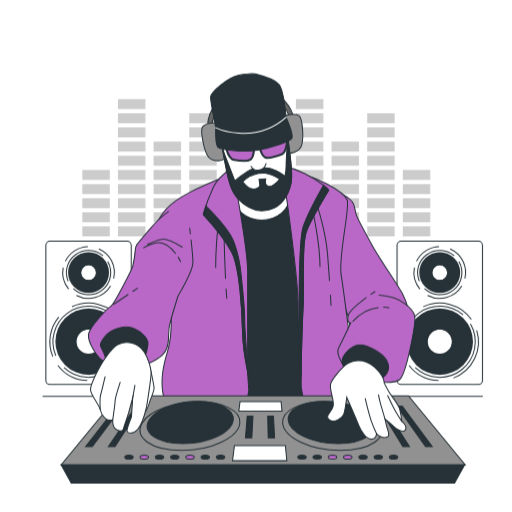
t = 0.00 s
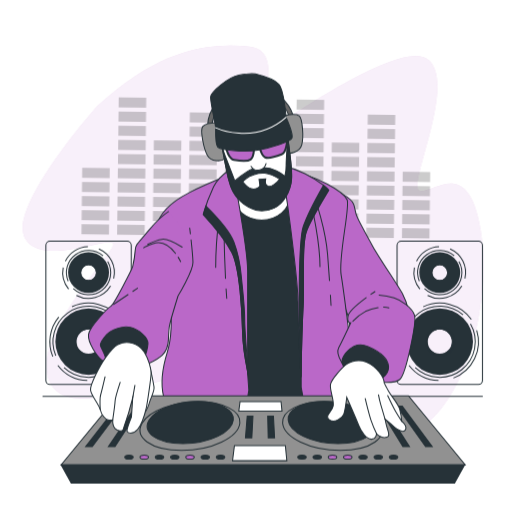
t = 0.53 s
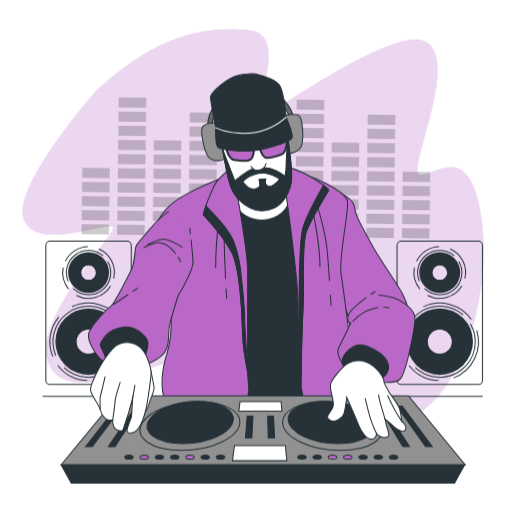
t = 0.98 s
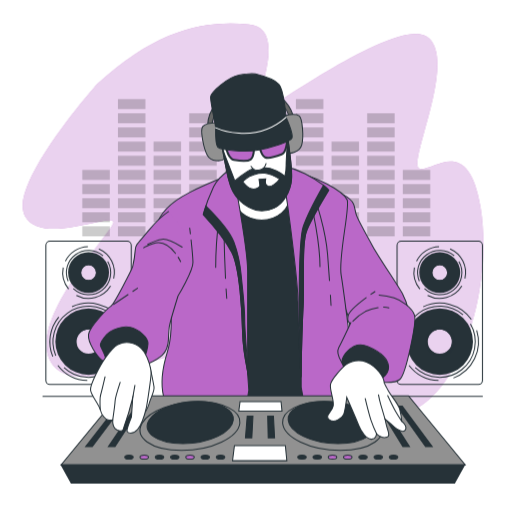
t = 1.50 s
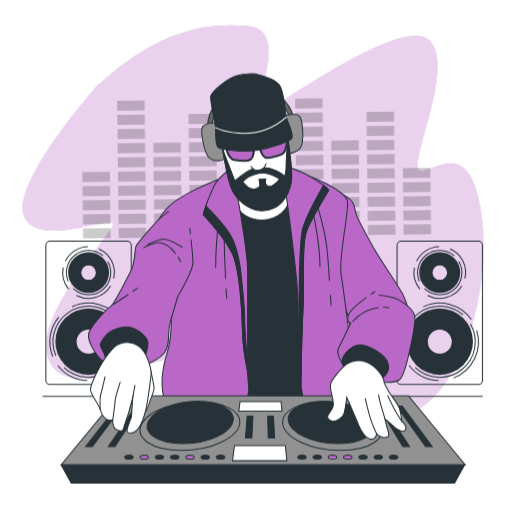
t = 2.03 s
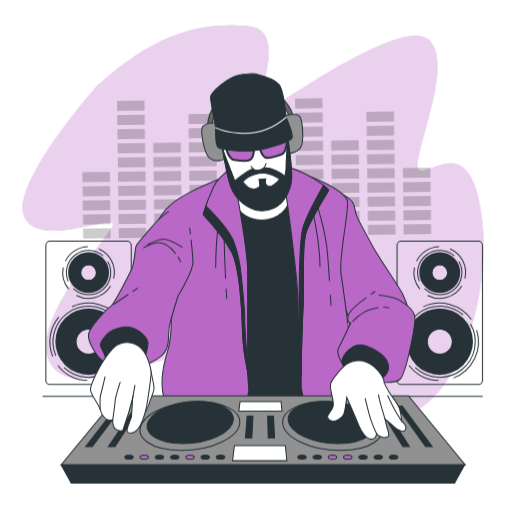
t = 2.44 s

The animated SVG that drew these frames (rendered in a browser with its animation timeline set to each time). Animation: 3 CSS @keyframes rules; one cycle of 3.00 s, repeats indefinitely.

<svg class="animated" id="freepik_stories-disc-jockey" xmlns="http://www.w3.org/2000/svg" viewBox="0 0 500 500" version="1.1" xmlns:xlink="http://www.w3.org/1999/xlink" xmlns:svgjs="http://svgjs.com/svgjs"><style>svg#freepik_stories-disc-jockey:not(.animated) .animable {opacity: 0;}svg#freepik_stories-disc-jockey.animated #freepik--background-simple--inject-102 {animation: 1.7s 1 forwards cubic-bezier(.36,-0.01,.5,1.38) slideUp;animation-delay: 0s;}svg#freepik_stories-disc-jockey.animated #freepik--Graphic--inject-102 {animation: 3s Infinite  linear wind;animation-delay: 0s;}svg#freepik_stories-disc-jockey.animated #freepik--Speakers--inject-102 {animation: 1.5s Infinite  linear heartbeat;animation-delay: 0s;}            @keyframes slideUp {                0% {                    opacity: 0;                    transform: translateY(30px);                }                100% {                    opacity: 1;                    transform: inherit;                }            }                    @keyframes wind {                0% {                    transform: rotate( 0deg );                }                25% {                    transform: rotate( 1deg );                }                75% {                    transform: rotate( -1deg );                }            }                    @keyframes heartbeat {                0% {                    transform: scale(1);                }                10% {                    transform: scale(1.1);                }                30% {                    transform: scale(1);                }                40% {                    transform: scale(1);                }                50% {                    transform: scale(1.1);                }                60% {                    transform: scale(1);                }                100% {                    transform: scale(1);                }            }        </style><g id="freepik--background-simple--inject-102" class="animable" style="transform-origin: 247.128px 223.218px;"><path d="M94.89,83.93S8,181.85,24.3,212.61s91.69-6.56,86.14,7.54S21.85,320.37,52,358.82s160.73-41.59,151.25-7-8.11,76.39,47.42,69.07,114.68-121.47,110.77-98.49-16.09,104.84,38.11,82.1,81.53-127.38,69.73-199.82-45.91-35.42-59.38-38,35.54-102,9.29-127.33S267.24,107,253.34,112s33.61-82.15-10-86.38S153.27,30.3,94.89,83.93Z" style="fill: rgb(186, 104, 200); transform-origin: 247.128px 223.218px;" id="elifr041h4etf" class="animable"></path><g id="elhq03isptzd"><path d="M94.89,83.93S8,181.85,24.3,212.61s91.69-6.56,86.14,7.54S21.85,320.37,52,358.82s160.73-41.59,151.25-7-8.11,76.39,47.42,69.07,114.68-121.47,110.77-98.49-16.09,104.84,38.11,82.1,81.53-127.38,69.73-199.82-45.91-35.42-59.38-38,35.54-102,9.29-127.33S267.24,107,253.34,112s33.61-82.15-10-86.38S153.27,30.3,94.89,83.93Z" style="fill: rgb(255, 255, 255); opacity: 0.7; transform-origin: 247.128px 223.218px;" class="animable"></path></g></g><g id="freepik--Graphic--inject-102" class="animable" style="transform-origin: 250.27px 163.795px;"><g id="elr6pknlzkqog"><g style="opacity: 0.2; transform-origin: 250.27px 163.795px;" class="animable"><rect x="149.95" y="179.79" width="26.86" height="9.77" id="eld9zinupznmc" class="animable" style="transform-origin: 163.38px 184.675px;"></rect><rect x="149.95" y="165.95" width="26.86" height="9.77" id="elvce925fwai" class="animable" style="transform-origin: 163.38px 170.835px;"></rect><rect x="149.95" y="152.11" width="26.86" height="9.77" id="el3p7z96al8wu" class="animable" style="transform-origin: 163.38px 156.995px;"></rect><rect x="149.95" y="138.28" width="26.86" height="9.77" id="elxojkfy9f4op" class="animable" style="transform-origin: 163.38px 143.165px;"></rect><rect x="219.56" y="179.79" width="26.86" height="9.77" id="el9e4a6irjm6" class="animable" style="transform-origin: 232.99px 184.675px;"></rect><rect x="219.56" y="165.95" width="26.86" height="9.77" id="el3adpsb2cro" class="animable" style="transform-origin: 232.99px 170.835px;"></rect><rect x="80.35" y="179.79" width="26.86" height="9.77" id="el3rz3f4t57wx" class="animable" style="transform-origin: 93.78px 184.675px;"></rect><rect x="80.35" y="165.95" width="26.86" height="9.77" id="elowa3nzfrmp" class="animable" style="transform-origin: 93.78px 170.835px;"></rect><rect x="115.15" y="179.79" width="26.86" height="9.77" id="eloznbv0s07so" class="animable" style="transform-origin: 128.58px 184.675px;"></rect><rect x="115.15" y="165.95" width="26.86" height="9.77" id="elflw4f4eyjcq" class="animable" style="transform-origin: 128.58px 170.835px;"></rect><rect x="115.15" y="152.11" width="26.86" height="9.77" id="el2zjkcvdgmm4" class="animable" style="transform-origin: 128.58px 156.995px;"></rect><rect x="115.15" y="138.28" width="26.86" height="9.77" id="eluvcjm4t8eg" class="animable" style="transform-origin: 128.58px 143.165px;"></rect><rect x="115.15" y="124.44" width="26.86" height="9.77" id="eloqyi0jkp4f" class="animable" style="transform-origin: 128.58px 129.325px;"></rect><rect x="115.15" y="110.6" width="26.86" height="9.77" id="el6tmv3t0fd4t" class="animable" style="transform-origin: 128.58px 115.485px;"></rect><rect x="115.15" y="96.76" width="26.86" height="9.77" id="el8txj204b334" class="animable" style="transform-origin: 128.58px 101.645px;"></rect><rect x="184.75" y="179.79" width="26.86" height="9.77" id="elh0yrvsd5d5" class="animable" style="transform-origin: 198.18px 184.675px;"></rect><rect x="184.75" y="165.95" width="26.86" height="9.77" id="elq6enjhw54el" class="animable" style="transform-origin: 198.18px 170.835px;"></rect><rect x="184.75" y="152.11" width="26.86" height="9.77" id="elq336l5q0h8" class="animable" style="transform-origin: 198.18px 156.995px;"></rect><rect x="184.75" y="138.28" width="26.86" height="9.77" id="elpuzoeaucs2" class="animable" style="transform-origin: 198.18px 143.165px;"></rect><rect x="184.75" y="124.44" width="26.86" height="9.77" id="el0gvtw2juiny8" class="animable" style="transform-origin: 198.18px 129.325px;"></rect><rect x="184.75" y="110.6" width="26.86" height="9.77" id="el3o4envz2hhf" class="animable" style="transform-origin: 198.18px 115.485px;"></rect><rect x="323.73" y="179.79" width="26.86" height="9.77" id="elh4ohgddat5" class="animable" style="transform-origin: 337.16px 184.675px;"></rect><rect x="323.73" y="165.95" width="26.86" height="9.77" id="elim925x9ook" class="animable" style="transform-origin: 337.16px 170.835px;"></rect><rect x="323.73" y="152.11" width="26.86" height="9.77" id="elgaz0i7d2fou" class="animable" style="transform-origin: 337.16px 156.995px;"></rect><rect x="323.73" y="138.28" width="26.86" height="9.77" id="el915qmz83tiu" class="animable" style="transform-origin: 337.16px 143.165px;"></rect><rect x="393.33" y="179.79" width="26.86" height="9.77" id="el5ax3w1sfomo" class="animable" style="transform-origin: 406.76px 184.675px;"></rect><rect x="393.33" y="165.95" width="26.86" height="9.77" id="eli6twd2n8h4j" class="animable" style="transform-origin: 406.76px 170.835px;"></rect><rect x="254.13" y="179.79" width="26.86" height="9.77" id="eln1cjhk2ya3k" class="animable" style="transform-origin: 267.56px 184.675px;"></rect><rect x="254.13" y="165.95" width="26.86" height="9.77" id="eldanxdhgwnz6" class="animable" style="transform-origin: 267.56px 170.835px;"></rect><rect x="288.93" y="179.79" width="26.86" height="9.77" id="elwmr3zimd37i" class="animable" style="transform-origin: 302.36px 184.675px;"></rect><rect x="288.93" y="165.95" width="26.86" height="9.77" id="elpn4a5e6pf3g" class="animable" style="transform-origin: 302.36px 170.835px;"></rect><rect x="288.93" y="152.11" width="26.86" height="9.77" id="elpa1betuzos" class="animable" style="transform-origin: 302.36px 156.995px;"></rect><rect x="288.93" y="138.28" width="26.86" height="9.77" id="elfi78f7gqp9" class="animable" style="transform-origin: 302.36px 143.165px;"></rect><rect x="288.93" y="124.44" width="26.86" height="9.77" id="eljlhihwrak3c" class="animable" style="transform-origin: 302.36px 129.325px;"></rect><rect x="288.93" y="110.6" width="26.86" height="9.77" id="elssjcronmlzp" class="animable" style="transform-origin: 302.36px 115.485px;"></rect><rect x="288.93" y="96.76" width="26.86" height="9.77" id="elaqy9tssyou6" class="animable" style="transform-origin: 302.36px 101.645px;"></rect><rect x="358.53" y="179.79" width="26.86" height="9.77" id="el191vk69r9px" class="animable" style="transform-origin: 371.96px 184.675px;"></rect><rect x="149.95" y="193.55" width="26.86" height="9.77" id="elsgy4b1tnm5o" class="animable" style="transform-origin: 163.38px 198.435px;"></rect><rect x="219.56" y="193.55" width="26.86" height="9.77" id="el9eoz6fm4frk" class="animable" style="transform-origin: 232.99px 198.435px;"></rect><rect x="80.35" y="193.55" width="26.86" height="9.77" id="elq20aco0dybd" class="animable" style="transform-origin: 93.78px 198.435px;"></rect><rect x="115.15" y="193.55" width="26.86" height="9.77" id="eldf7jneefe4i" class="animable" style="transform-origin: 128.58px 198.435px;"></rect><rect x="184.75" y="193.55" width="26.86" height="9.77" id="elcpy4549tful" class="animable" style="transform-origin: 198.18px 198.435px;"></rect><rect x="323.73" y="193.55" width="26.86" height="9.77" id="elo38keho205h" class="animable" style="transform-origin: 337.16px 198.435px;"></rect><rect x="393.33" y="193.55" width="26.86" height="9.77" id="elxr7i3stwseq" class="animable" style="transform-origin: 406.76px 198.435px;"></rect><rect x="254.13" y="193.55" width="26.86" height="9.77" id="el8neauwn5lym" class="animable" style="transform-origin: 267.56px 198.435px;"></rect><rect x="288.93" y="193.55" width="26.86" height="9.77" id="elckzw9wkfcr" class="animable" style="transform-origin: 302.36px 198.435px;"></rect><rect x="358.53" y="193.55" width="26.86" height="9.77" id="el8qehfwmod8" class="animable" style="transform-origin: 371.96px 198.435px;"></rect><rect x="149.95" y="207.3" width="26.86" height="9.77" id="elq6qum08kv4m" class="animable" style="transform-origin: 163.38px 212.185px;"></rect><rect x="219.56" y="207.3" width="26.86" height="9.77" id="eljwdmrb44xng" class="animable" style="transform-origin: 232.99px 212.185px;"></rect><rect x="80.35" y="207.3" width="26.86" height="9.77" id="elrqjwehjpwee" class="animable" style="transform-origin: 93.78px 212.185px;"></rect><rect x="115.15" y="207.3" width="26.86" height="9.77" id="elnjv8jfc9u1h" class="animable" style="transform-origin: 128.58px 212.185px;"></rect><rect x="184.75" y="207.3" width="26.86" height="9.77" id="el29dd15b018w" class="animable" style="transform-origin: 198.18px 212.185px;"></rect><rect x="323.73" y="207.3" width="26.86" height="9.77" id="el34rdy96tm1g" class="animable" style="transform-origin: 337.16px 212.185px;"></rect><rect x="393.33" y="207.3" width="26.86" height="9.77" id="elcnkpegu0gmw" class="animable" style="transform-origin: 406.76px 212.185px;"></rect><rect x="254.13" y="207.3" width="26.86" height="9.77" id="elup8too5rjpd" class="animable" style="transform-origin: 267.56px 212.185px;"></rect><rect x="288.93" y="207.3" width="26.86" height="9.77" id="elfzgicpu5b3e" class="animable" style="transform-origin: 302.36px 212.185px;"></rect><rect x="358.53" y="207.3" width="26.86" height="9.77" id="el2khej3vudb5" class="animable" style="transform-origin: 371.96px 212.185px;"></rect><rect x="149.95" y="221.06" width="26.86" height="9.77" id="eloqc3dzyr1ma" class="animable" style="transform-origin: 163.38px 225.945px;"></rect><rect x="219.56" y="221.06" width="26.86" height="9.77" id="elwjjojy6sh9o" class="animable" style="transform-origin: 232.99px 225.945px;"></rect><rect x="80.35" y="221.06" width="26.86" height="9.77" id="eliik1a76gfio" class="animable" style="transform-origin: 93.78px 225.945px;"></rect><rect x="115.15" y="221.06" width="26.86" height="9.77" id="elc6nomyyfykk" class="animable" style="transform-origin: 128.58px 225.945px;"></rect><rect x="184.75" y="221.06" width="26.86" height="9.77" id="elim4v0okm1a" class="animable" style="transform-origin: 198.18px 225.945px;"></rect><rect x="323.73" y="221.06" width="26.86" height="9.77" id="el624u1qo6rgx" class="animable" style="transform-origin: 337.16px 225.945px;"></rect><rect x="393.33" y="221.06" width="26.86" height="9.77" id="elkvzxgoswcmd" class="animable" style="transform-origin: 406.76px 225.945px;"></rect><rect x="254.13" y="221.06" width="26.86" height="9.77" id="elg9qurea4cm6" class="animable" style="transform-origin: 267.56px 225.945px;"></rect><rect x="288.93" y="221.06" width="26.86" height="9.77" id="elj1lc0wzdyk" class="animable" style="transform-origin: 302.36px 225.945px;"></rect><rect x="358.53" y="221.06" width="26.86" height="9.77" id="eloe6344nx9u" class="animable" style="transform-origin: 371.96px 225.945px;"></rect><rect x="358.53" y="165.95" width="26.86" height="9.77" id="el0wcyjb05dw39" class="animable" style="transform-origin: 371.96px 170.835px;"></rect><rect x="358.53" y="152.11" width="26.86" height="9.77" id="el8hfhdgp8x88" class="animable" style="transform-origin: 371.96px 156.995px;"></rect><rect x="358.53" y="138.28" width="26.86" height="9.77" id="eluyxwbkpcnlc" class="animable" style="transform-origin: 371.96px 143.165px;"></rect><rect x="358.53" y="124.44" width="26.86" height="9.77" id="el9ga5bs83en" class="animable" style="transform-origin: 371.96px 129.325px;"></rect><rect x="358.53" y="110.6" width="26.86" height="9.77" id="elljuaoa8u388" class="animable" style="transform-origin: 371.96px 115.485px;"></rect></g></g></g><g id="freepik--Speakers--inject-102" class="animable" style="transform-origin: 257.965px 305.52px;"><path d="M429.44,301.06a32.47,32.47,0,1,0,32.48,32.47A32.47,32.47,0,0,0,429.44,301.06Zm0,44.22a11.75,11.75,0,1,1,11.75-11.75A11.75,11.75,0,0,1,429.44,345.28Z" style="fill: rgb(38, 50, 56); transform-origin: 429.45px 333.53px;" id="elqlurej9yg5" class="animable"></path><path d="M404.7,261.24A25.19,25.19,0,0,0,410,282.17m18.8-41.24A25.26,25.26,0,0,0,406.81,255M454,272a25.26,25.26,0,0,0-14.49-29m-21.92,45.41A25.3,25.3,0,0,0,451,279.26m-28.42-7.09a9.13,9.13,0,1,1,12.88.84A9.13,9.13,0,0,1,422.58,272.17Z" style="fill: none; stroke: rgb(38, 50, 56); stroke-miterlimit: 10; transform-origin: 429.454px 266.139px;" id="elfdp87tng5jh" class="animable"></path><path d="M443.58,249.81a21.61,21.61,0,0,0-34.05,24.75m5,7.24a21.61,21.61,0,0,0,33.59-26.52M429.44,274a7.82,7.82,0,1,1,7.82-7.82A7.82,7.82,0,0,1,429.44,274Z" style="fill: none; stroke: rgb(38, 50, 56); stroke-miterlimit: 10; transform-origin: 429.446px 266.161px;" id="el0oec12hdbpum" class="animable"></path><path d="M399.44,356.78a37.78,37.78,0,0,0,28.77,14.78m-27.85-62a37.84,37.84,0,0,0-5.87,38.61M460.3,311.9a37.86,37.86,0,0,0-47-12.35m29.48,69.6a37.88,37.88,0,0,0,22.75-46.71m-36.1,25a13.68,13.68,0,1,1,13.68-13.68A13.67,13.67,0,0,1,429.44,347.44Z" style="fill: none; stroke: rgb(38, 50, 56); stroke-miterlimit: 10; transform-origin: 429.439px 333.753px;" id="els8o40rdztmp" class="animable"></path><path d="M452.18,307.47a34.77,34.77,0,0,0-54.76,39.82m8.05,11.64a34.77,34.77,0,0,0,54-42.65m-30.06,30.05A12.57,12.57,0,1,1,442,333.76,12.57,12.57,0,0,1,429.44,346.33Z" style="fill: none; stroke: rgb(38, 50, 56); stroke-miterlimit: 10; transform-origin: 429.411px 333.73px;" id="elojwchvm96cr" class="animable"></path><path d="M429.44,246.12a20,20,0,1,0,20,20A20,20,0,0,0,429.44,246.12Zm0,27.28a7.25,7.25,0,1,1,7.25-7.25A7.25,7.25,0,0,1,429.44,273.4Z" style="fill: rgb(38, 50, 56); transform-origin: 429.44px 266.12px;" id="el3ouz3pl6lb8" class="animable"></path><rect x="387.74" y="235.59" width="83.42" height="139.86" rx="3.94" style="fill: none; stroke: rgb(38, 50, 56); stroke-miterlimit: 10; transform-origin: 429.45px 305.52px;" id="el8v1aupv68qw" class="animable"></rect><path d="M86.48,301.06A32.47,32.47,0,1,0,119,333.53,32.47,32.47,0,0,0,86.48,301.06Zm0,44.22a11.75,11.75,0,1,1,11.74-11.75A11.74,11.74,0,0,1,86.48,345.28Z" style="fill: rgb(38, 50, 56); transform-origin: 86.53px 333.53px;" id="elesy5hhtf3kq" class="animable"></path><path d="M61.73,261.24A25.19,25.19,0,0,0,67,282.17m18.8-41.24A25.22,25.22,0,0,0,63.85,255M111,272a25.23,25.23,0,0,0-14.49-29M74.61,288.42A25.26,25.26,0,0,0,108,279.26m-28.41-7.09a9.12,9.12,0,1,1,12.87.84A9.12,9.12,0,0,1,79.62,272.17Z" style="fill: none; stroke: rgb(38, 50, 56); stroke-miterlimit: 10; transform-origin: 86.4685px 266.145px;" id="elclxbxfof7kc" class="animable"></path><path d="M100.62,249.81a21.61,21.61,0,0,0-34.05,24.75m5,7.24a21.61,21.61,0,0,0,33.59-26.52M86.48,274a7.82,7.82,0,1,1,7.82-7.82A7.82,7.82,0,0,1,86.48,274Z" style="fill: none; stroke: rgb(38, 50, 56); stroke-miterlimit: 10; transform-origin: 86.486px 266.161px;" id="elatqkdyska6o" class="animable"></path><path d="M56.48,356.78a37.78,37.78,0,0,0,28.77,14.78m-27.86-62a37.87,37.87,0,0,0-5.86,38.61m65.8-36.31a37.85,37.85,0,0,0-47-12.35m29.48,69.6a37.88,37.88,0,0,0,22.74-46.71m-36.09,25a13.68,13.68,0,1,1,13.68-13.68A13.68,13.68,0,0,1,86.48,347.44Z" style="fill: none; stroke: rgb(38, 50, 56); stroke-miterlimit: 10; transform-origin: 86.4706px 333.732px;" id="el7exlerrysv6" class="animable"></path><path d="M109.22,307.47a34.77,34.77,0,0,0-54.77,39.82m8,11.64a34.77,34.77,0,0,0,54-42.65m-30,30.05a12.57,12.57,0,1,1,12.57-12.57A12.57,12.57,0,0,1,86.48,346.33Z" style="fill: none; stroke: rgb(38, 50, 56); stroke-miterlimit: 10; transform-origin: 86.4133px 333.723px;" id="eljcp6kofoys" class="animable"></path><path d="M86.48,246.12a20,20,0,1,0,20,20A20,20,0,0,0,86.48,246.12Zm0,27.28a7.25,7.25,0,1,1,7.25-7.25A7.26,7.26,0,0,1,86.48,273.4Z" style="fill: rgb(38, 50, 56); transform-origin: 86.48px 266.12px;" id="elku9sbq7i16" class="animable"></path><rect x="44.77" y="235.59" width="83.42" height="139.86" rx="3.94" style="fill: none; stroke: rgb(38, 50, 56); stroke-miterlimit: 10; transform-origin: 86.48px 305.52px;" id="eles4jse7god" class="animable"></rect></g><g id="freepik--Character--inject-102" class="animable" style="transform-origin: 256.52px 271.904px;"><line x1="41.93" y1="386.99" x2="471.11" y2="386.99" style="fill: none; stroke: rgb(38, 50, 56); stroke-linecap: round; stroke-miterlimit: 10; transform-origin: 256.52px 386.99px;" id="elkexjktd0ws" class="animable"></line><path d="M334.1,189.42s9.84,5.3,11.35,10.22,1.51,7.56,2.65,10.59,8.7,17.39,15.88,30.25,25,38.58,29.13,46.52,7.56,17.78,5.67,29.13S369.28,344.49,360.2,340s-15.88-7.56-17.4-14.75-1.51-14.37-3.78-19.29-6.81-23.82-6.81-23.82-6.8-52.58-.75-72.24" style="fill: rgb(186, 104, 200); stroke: rgb(38, 50, 56); stroke-linecap: round; stroke-miterlimit: 10; transform-origin: 364.133px 265.079px;" id="eling9ksi2phi" class="animable"></path><path d="M163.35,344.07c-7,22.54-5.12,36.89-3.65,42.92H348.4c-2.16-17.77-12.55-102.63-15.26-118.44-3-17.68,8.91-66.38,5.88-73.45s-29.5-24.89-57.39-27S222,171.58,222,171.58s-22.73,9.09-37.38,16.67-28.78,17.67-31.81,33.33C151.06,230.78,176.71,300.85,163.35,344.07Z" style="fill: rgb(186, 104, 200); stroke: rgb(38, 50, 56); stroke-linecap: round; stroke-miterlimit: 10; transform-origin: 250.562px 277.307px;" id="elrolepppkmec" class="animable"></path><path d="M214,211.85s-3.38,25.63-3.38,49.24" style="fill: none; stroke: rgb(38, 50, 56); stroke-linecap: round; stroke-miterlimit: 10; transform-origin: 212.31px 236.47px;" id="elb40i4gk6tpd" class="animable"></path><path d="M220.77,282c.2,3.24.41,6.4.64,9.4" style="fill: none; stroke: rgb(38, 50, 56); stroke-linecap: round; stroke-miterlimit: 10; transform-origin: 221.09px 286.7px;" id="elsd35lrpdu1" class="animable"></path><path d="M218.72,226.69s.39,22.7,1.5,45.15" style="fill: none; stroke: rgb(38, 50, 56); stroke-linecap: round; stroke-miterlimit: 10; transform-origin: 219.47px 249.265px;" id="eliq0g0xfyeu" class="animable"></path><path d="M304.37,201.06s8.1,34.4,8.1,59.35" style="fill: none; stroke: rgb(38, 50, 56); stroke-linecap: round; stroke-miterlimit: 10; transform-origin: 308.42px 230.735px;" id="elnfzmgshzwq8" class="animable"></path><path d="M322.67,288.1c.38,6.22.59,10.08.59,10.08" style="fill: none; stroke: rgb(38, 50, 56); stroke-linecap: round; stroke-miterlimit: 10; transform-origin: 322.965px 293.14px;" id="el4rt04v5furt" class="animable"></path><path d="M307.75,194.32s10.11,29,12.14,54c.72,8.91,1.36,17.82,1.87,25.6" style="fill: none; stroke: rgb(38, 50, 56); stroke-linecap: round; stroke-miterlimit: 10; transform-origin: 314.755px 234.12px;" id="el31ffvbj8fkx" class="animable"></path><path d="M295.69,386.91l-1.58-8.81V358l-.49-45.16s-2-51.53-2-63.31.5-50.56-2-62.34c-1.5-7.19-8.12-14.56-13.05-19.21-7.39-1.53-15.73-2-22.73.71,0,0-12,4-22.24,8-.73,1.94-5.3,14.5-5.3,26.24,0,12.76,9.33,51,12.27,66.75s.5,54,.5,54l2.45,36.81,1.47,20.62L242,386.91Z" style="fill: rgb(38, 50, 56); stroke: rgb(38, 50, 56); stroke-linecap: round; stroke-miterlimit: 10; transform-origin: 260.995px 276.827px;" id="eluxrwf1xwgae" class="animable"></path><ellipse cx="255.58" cy="191.16" rx="27.49" ry="23.74" style="fill: rgb(255, 255, 255); stroke: rgb(38, 50, 56); stroke-linecap: round; stroke-miterlimit: 10; transform-origin: 255.58px 191.16px;" id="elq7rl0qilow" class="animable"></ellipse><path d="M232.67,161.17s-17.49,7.5-24.16,21.24a157.8,157.8,0,0,0-10,27.07s20,21.66,27.9,37.07,10,58.73,10.41,76.64,5,39.56,5,39.56V264.46c0-19.16-10-73.3-10.41-76.22s24.57-9.16,33.73-7.91,12.5,2.08,13.75,7.91S291,272.79,291,294.86s2.91,73.31,2.91,73.31S294.73,323.6,296,299s-1.67-62.06,3.74-74.55S321,185.74,321,185.74s-6.66-7.91-23.32-16.24-30.4-8.75-44.15-9.58S232.67,161.17,232.67,161.17Z" style="fill: rgb(186, 104, 200); stroke: rgb(38, 50, 56); stroke-linecap: round; stroke-miterlimit: 10; transform-origin: 259.755px 263.947px;" id="elx8ta4gl7ih" class="animable"></path><path d="M321,185.74a42.69,42.69,0,0,0-5.17-4.8c-4.81,8.48-15.94,28.68-19.81,40.62C291,237,292.23,319,292.23,319s-.16,3-.37,7.67c.85,20.76,2,41.48,2,41.48S294.73,323.6,296,299s-1.67-62.06,3.74-74.55S321,185.74,321,185.74Z" style="fill: rgb(38, 50, 56); stroke: rgb(38, 50, 56); stroke-linecap: round; stroke-miterlimit: 10; transform-origin: 306.43px 274.545px;" id="elyun9ofhwqtf" class="animable"></path><path d="M241.83,355.72c-1.1-13-2.91-35.64-2.91-44.61,0-12.91-2.5-32.91-3.34-41.65s-1.66-18.33-7.08-32.9c-4.54-12.24-22-30.05-27.49-35.46-1.66,5.05-2.49,8.38-2.49,8.38s20,21.66,27.9,37.07,10,58.73,10.41,76.64,5,39.56,5,39.56Z" style="fill: rgb(38, 50, 56); stroke: rgb(38, 50, 56); stroke-linecap: round; stroke-miterlimit: 10; transform-origin: 220.175px 281.925px;" id="elb6vfygmjh6k" class="animable"></path><path d="M202.81,121.88a34,34,0,0,1,7.33-19.56c7.34-9,28.12-19.15,46.45-15.89s28.93,19.15,30.56,30.56h-4.48a22.16,22.16,0,0,0-10.19-16.71c-9.77-6.11-50.52.41-56.63,4.48s-9,13-8.56,18.34Z" style="fill: rgb(102, 102, 102); stroke: rgb(38, 50, 56); stroke-linecap: round; stroke-miterlimit: 10; transform-origin: 244.98px 104.453px;" id="elh1e0rcum4a" class="animable"></path><path d="M211,119.84s-10.19.41-13,3.67.82,21.59,4.48,28.11,13.45,6.11,16.71,3.67,1.22-8.56,0-21.6S213.81,119,211,119.84Z" style="fill: rgb(145, 145, 145); stroke: rgb(38, 50, 56); stroke-linecap: round; stroke-miterlimit: 10; transform-origin: 208.975px 138.294px;" id="elz68f902d779" class="animable"></path><path d="M278.46,112.79s10-2.15,13.54.3,4.61,21.11,2.69,28.34-11.5,9.28-15.26,7.72-3.33-8-5.4-20.91S275.49,112.72,278.46,112.79Z" style="fill: rgb(145, 145, 145); stroke: rgb(38, 50, 56); stroke-linecap: round; stroke-miterlimit: 10; transform-origin: 284.521px 130.779px;" id="elwgk1e41l91" class="animable"></path><path d="M216.66,142.25s4.89,26.48,6.52,32.59,3.26,14.67,14.26,22.41,20.38,10.19,30.16,5.71,16.29-17.11,17.11-28.12-4.48-45.63-4.48-45.63l-66,.82Z" style="fill: rgb(255, 255, 255); stroke: rgb(38, 50, 56); stroke-linecap: round; stroke-miterlimit: 10; transform-origin: 249.513px 167.2px;" id="el5vng7uw6n3n" class="animable"></path><path d="M279.41,161.4A40.43,40.43,0,0,1,278.19,172s-13-11.41-26.89-7.33c0,0-3.67-.82-9.78,2.85a102.87,102.87,0,0,0-12.22,9s-7.34-19.15-9-23.22-3.67-11-3.67-11,4.89,26.48,6.52,32.59,4.08,16.71,15.08,24.45,19.56,8.15,29.34,3.67,16.29-17.11,17.11-28.12c.61-8.28-2.24-29.94-3.68-40.15C280.87,136.68,279.41,155.23,279.41,161.4Zm-17.93,20.37c-3.26-1.63-2-6.93-2-6.93l-6.52.41a56.87,56.87,0,0,1,.81,6.11c0,1.63-4.48,4.08-8.55,2.86s-8.15-6.93-8.15-6.93l3.26-2.85c3.26-2.86,11.81-6.11,18.33-5.3s14.26,5.7,14.26,5.7C270.85,178.1,264.74,183.4,261.48,181.77Z" style="fill: rgb(38, 50, 56); stroke: rgb(38, 50, 56); stroke-linecap: round; stroke-miterlimit: 10; transform-origin: 250.697px 170.313px;" id="elpyamz9o685" class="animable"></path><path d="M248,145.92s-.41,7.74-3.26,9.77-11.41,1.23-16.3.41-7.74-10.59-7.74-12.63,27.3.82,27.3.82Z" style="fill: rgb(186, 104, 200); stroke: rgb(38, 50, 56); stroke-linecap: round; stroke-miterlimit: 10; stroke-width: 2px; transform-origin: 234.35px 149.852px;" id="elbh4z1o682sq" class="animable"></path><path d="M253.74,144.69s1.94,7.51,5.14,8.94,11.43-1.07,16.05-2.84,5.48-11.93,5.08-13.92-26.59,6.23-26.59,6.23Z" style="fill: rgb(186, 104, 200); stroke: rgb(38, 50, 56); stroke-linecap: round; stroke-miterlimit: 10; stroke-width: 2px; transform-origin: 266.759px 145.307px;" id="elhmmx6kc59os" class="animable"></path><path d="M249.26,72.17s-4.89-.82-15.89,1.22-27.3,16.71-27.71,21.19,4.89,27.3,4.89,30.15-.41,15.89,2,18.74,25.67,5.71,40.74,2.85c10.82-2,30.16-7.74,31.79-11.41s-5.71-20.37-5.71-20.37-2-26.48-6.93-32.19S249.26,72.17,249.26,72.17Z" style="fill: rgb(38, 50, 56); stroke: rgb(38, 50, 56); stroke-linecap: round; stroke-miterlimit: 10; transform-origin: 245.477px 109.756px;" id="elnrzmq8w8h0m" class="animable"></path><path d="M210.55,124.73s37.9,17.52,68.86-10.19" style="fill: none; stroke: rgb(255, 255, 255); stroke-linecap: round; stroke-miterlimit: 10; transform-origin: 244.98px 122.367px;" id="el9j4nha9fkz" class="animable"></path><path d="M245.16,162.42a7.75,7.75,0,0,0,8.58,3.46c4.81-1,6.11-6.11,6.11-6.11" style="fill: rgb(255, 255, 255); stroke: rgb(38, 50, 56); stroke-linecap: round; stroke-miterlimit: 10; transform-origin: 252.505px 162.952px;" id="elq6h1pbulsj" class="animable"></path><polygon points="454.3 453.94 59.73 453.94 115.16 386.49 398.87 386.49 454.3 453.94" style="fill: rgb(145, 145, 145); stroke: rgb(38, 50, 56); stroke-linecap: round; stroke-miterlimit: 10; transform-origin: 257.015px 420.215px;" id="elgqujify4u4r" class="animable"></polygon><ellipse cx="294.9" cy="446.43" rx="4.16" ry="1.97" style="fill: rgb(38, 50, 56); stroke: rgb(38, 50, 56); stroke-linecap: round; stroke-miterlimit: 10; transform-origin: 294.9px 446.43px;" id="el53d2t4xjgs3" class="animable"></ellipse><ellipse cx="309.8" cy="446.43" rx="4.16" ry="1.97" style="fill: rgb(38, 50, 56); stroke: rgb(38, 50, 56); stroke-linecap: round; stroke-miterlimit: 10; transform-origin: 309.8px 446.43px;" id="el08zde7pkm7a" class="animable"></ellipse><ellipse cx="324.7" cy="446.43" rx="4.16" ry="1.97" style="fill: rgb(186, 104, 200); stroke: rgb(38, 50, 56); stroke-linecap: round; stroke-miterlimit: 10; transform-origin: 324.7px 446.43px;" id="elttiv6trmavd" class="animable"></ellipse><path d="M343.77,446.43c0,1.09-1.87,2-4.17,2s-4.16-.88-4.16-2,1.87-2,4.16-2S343.77,445.34,343.77,446.43Z" style="fill: rgb(186, 104, 200); stroke: rgb(38, 50, 56); stroke-linecap: round; stroke-miterlimit: 10; transform-origin: 339.605px 446.43px;" id="elowhcahvisar" class="animable"></path><path d="M358.67,446.43c0,1.09-1.86,2-4.16,2s-4.17-.88-4.17-2,1.87-2,4.17-2S358.67,445.34,358.67,446.43Z" style="fill: rgb(38, 50, 56); stroke: rgb(38, 50, 56); stroke-linecap: round; stroke-miterlimit: 10; transform-origin: 354.505px 446.43px;" id="elci9h7lfrlbg" class="animable"></path><path d="M373.57,446.43c0,1.09-1.86,2-4.16,2s-4.17-.88-4.17-2,1.87-2,4.17-2S373.57,445.34,373.57,446.43Z" style="fill: rgb(38, 50, 56); stroke: rgb(38, 50, 56); stroke-linecap: round; stroke-miterlimit: 10; transform-origin: 369.405px 446.43px;" id="elmr5qg0fnuq" class="animable"></path><path d="M388.47,446.43c0,1.09-1.86,2-4.16,2s-4.17-.88-4.17-2,1.87-2,4.17-2S388.47,445.34,388.47,446.43Z" style="fill: rgb(38, 50, 56); stroke: rgb(38, 50, 56); stroke-linecap: round; stroke-miterlimit: 10; transform-origin: 384.305px 446.43px;" id="ele14taf0a9f" class="animable"></path><path d="M130.11,446.43c0,1.09-1.86,2-4.16,2s-4.16-.88-4.16-2,1.86-2,4.16-2S130.11,445.34,130.11,446.43Z" style="fill: rgb(38, 50, 56); stroke: rgb(38, 50, 56); stroke-linecap: round; stroke-miterlimit: 10; transform-origin: 125.95px 446.43px;" id="elqjaqooqvso" class="animable"></path><path d="M145,446.43c0,1.09-1.86,2-4.16,2s-4.16-.88-4.16-2,1.86-2,4.16-2S145,445.34,145,446.43Z" style="fill: rgb(186, 104, 200); stroke: rgb(38, 50, 56); stroke-linecap: round; stroke-miterlimit: 10; transform-origin: 140.84px 446.43px;" id="el7gzcrfalstj" class="animable"></path><path d="M159.91,446.43c0,1.09-1.86,2-4.16,2s-4.16-.88-4.16-2,1.86-2,4.16-2S159.91,445.34,159.91,446.43Z" style="fill: rgb(38, 50, 56); stroke: rgb(38, 50, 56); stroke-linecap: round; stroke-miterlimit: 10; transform-origin: 155.75px 446.43px;" id="ellim8w6nrfp" class="animable"></path><path d="M174.82,446.43c0,1.09-1.87,2-4.17,2s-4.16-.88-4.16-2,1.86-2,4.16-2S174.82,445.34,174.82,446.43Z" style="fill: rgb(38, 50, 56); stroke: rgb(38, 50, 56); stroke-linecap: round; stroke-miterlimit: 10; transform-origin: 170.655px 446.43px;" id="elr3ijtmwlob" class="animable"></path><path d="M189.72,446.43c0,1.09-1.87,2-4.17,2s-4.16-.88-4.16-2,1.86-2,4.16-2S189.72,445.34,189.72,446.43Z" style="fill: rgb(186, 104, 200); stroke: rgb(38, 50, 56); stroke-linecap: round; stroke-miterlimit: 10; transform-origin: 185.555px 446.43px;" id="el4ikdx8039gv" class="animable"></path><path d="M204.62,446.43c0,1.09-1.87,2-4.17,2s-4.16-.88-4.16-2,1.87-2,4.16-2S204.62,445.34,204.62,446.43Z" style="fill: rgb(38, 50, 56); stroke: rgb(38, 50, 56); stroke-linecap: round; stroke-miterlimit: 10; transform-origin: 200.455px 446.43px;" id="ellbdjl71chxi" class="animable"></path><path d="M219.52,446.43c0,1.09-1.86,2-4.16,2s-4.17-.88-4.17-2,1.87-2,4.17-2S219.52,445.34,219.52,446.43Z" style="fill: rgb(38, 50, 56); stroke: rgb(38, 50, 56); stroke-linecap: round; stroke-miterlimit: 10; transform-origin: 215.355px 446.43px;" id="el9leb9n4hlfh" class="animable"></path><path d="M371.41,413.25c7.82,13.88-9.16,26.6-39,26.6s-55.14-12.72-56.44-26.6c-1.14-12.2,17.17-21.07,40.77-21.07S364.53,401.05,371.41,413.25Z" style="fill: rgb(145, 145, 145); stroke: rgb(38, 50, 56); stroke-linecap: round; stroke-miterlimit: 10; transform-origin: 324.614px 416.015px;" id="eleez1xugfva6" class="animable"></path><path d="M234.22,413.25c-1.56,13.88-27.14,26.6-56.93,26.6s-46.54-12.72-38.46-26.6c7.11-12.2,31.41-21.07,55-21.07S235.59,401.05,234.22,413.25Z" style="fill: rgb(145, 145, 145); stroke: rgb(38, 50, 56); stroke-linecap: round; stroke-miterlimit: 10; transform-origin: 185.548px 416.015px;" id="eljl3d6rnurrl" class="animable"></path><path d="M363.71,410.23c6.74,12-7.91,22.94-33.61,22.94s-47.57-11-48.69-22.94c-1-10.53,14.81-18.18,35.17-18.18S357.77,399.7,363.71,410.23Z" style="fill: rgb(38, 50, 56); stroke: rgb(38, 50, 56); stroke-linecap: round; stroke-miterlimit: 10; transform-origin: 323.355px 412.61px;" id="elpjdicgdpufs" class="animable"></path><path d="M227.81,410.23c-1.35,12-23.42,22.94-49.12,22.94s-40.15-11-33.17-22.94c6.13-10.53,27.09-18.18,47.46-18.18S229,399.7,227.81,410.23Z" style="fill: rgb(38, 50, 56); stroke: rgb(38, 50, 56); stroke-linecap: round; stroke-miterlimit: 10; transform-origin: 185.821px 412.61px;" id="el3485vkn842e" class="animable"></path><polygon points="90.09 436.14 83.61 436.14 114.38 396.7 119.7 396.7 90.09 436.14" style="fill: rgb(38, 50, 56); stroke: rgb(38, 50, 56); stroke-linecap: round; stroke-miterlimit: 10; transform-origin: 101.655px 416.42px;" id="elrt2eyug4j7" class="animable"></polygon><polygon points="112.28 436.14 105.81 436.14 132.64 396.7 137.96 396.7 112.28 436.14" style="fill: rgb(38, 50, 56); stroke: rgb(38, 50, 56); stroke-linecap: round; stroke-miterlimit: 10; transform-origin: 121.885px 416.42px;" id="eltyvr8k4inwm" class="animable"></polygon><polygon points="399.9 436.14 393.43 436.14 369.22 396.7 374.55 396.7 399.9 436.14" style="fill: rgb(38, 50, 56); stroke: rgb(38, 50, 56); stroke-linecap: round; stroke-miterlimit: 10; transform-origin: 384.56px 416.42px;" id="elgu6trjn4ys" class="animable"></polygon><polygon points="245.91 427.5 239.68 427.5 241.4 406.3 247.01 406.3 245.91 427.5" style="fill: rgb(38, 50, 56); stroke: rgb(38, 50, 56); stroke-linecap: round; stroke-miterlimit: 10; transform-origin: 243.345px 416.9px;" id="elvxrdhlhaj8k" class="animable"></polygon><polygon points="268.13 427.5 261.9 427.5 261.42 406.3 267.02 406.3 268.13 427.5" style="fill: rgb(38, 50, 56); stroke: rgb(38, 50, 56); stroke-linecap: round; stroke-miterlimit: 10; transform-origin: 264.775px 416.9px;" id="el4642bxfuwxr" class="animable"></polygon><polygon points="422.1 436.14 415.62 436.14 387.48 396.7 392.81 396.7 422.1 436.14" style="fill: rgb(38, 50, 56); stroke: rgb(38, 50, 56); stroke-linecap: round; stroke-miterlimit: 10; transform-origin: 404.79px 416.42px;" id="elp3uk1h46ph" class="animable"></polygon><polygon points="280.1 449.93 227.06 449.93 228.94 435.14 278.65 435.14 280.1 449.93" style="fill: rgb(255, 255, 255); stroke: rgb(38, 50, 56); stroke-linecap: round; stroke-miterlimit: 10; transform-origin: 253.58px 442.535px;" id="elwa58edcibjc" class="animable"></polygon><polygon points="275.37 401.56 233.2 401.56 234.4 392.09 274.44 392.09 275.37 401.56" style="fill: rgb(255, 255, 255); stroke: rgb(38, 50, 56); stroke-linecap: round; stroke-miterlimit: 10; transform-origin: 254.285px 396.825px;" id="el3va71y0f1x6" class="animable"></polygon><polygon points="443.86 471.8 69.58 471.8 59.73 453.94 453.7 453.94 443.86 471.8" style="fill: rgb(38, 50, 56); stroke: rgb(38, 50, 56); stroke-linecap: round; stroke-miterlimit: 10; transform-origin: 256.715px 462.87px;" id="el0wvruxyreb9" class="animable"></polygon><path d="M185.89,228.25c-.37-3.29-.63-5.47-.63-5.47" style="fill: none; stroke: rgb(38, 50, 56); stroke-linecap: round; stroke-miterlimit: 10; transform-origin: 185.575px 225.515px;" id="el7oomvd27v0q" class="animable"></path><path d="M164.66,206.58s-8.49,5.29-19.3,18.33-13,13.56-13.28,19.2a109.71,109.71,0,0,1-2.43,15.95c-.57,2.46-18.14,36.82-21.17,38.71s-21.24,20-22.08,28.05S95,348,99.3,351.6s32.39,10.13,43,4.81,21.68-9,22.17-24.64c.46-14.79.69-12.14,1.83-17.06s7.55-25.79,7.55-25.79,14.71-24.42,14.58-32.75c-.08-4.57-1-14.21-1.84-22" style="fill: rgb(186, 104, 200); stroke: rgb(38, 50, 56); stroke-linecap: round; stroke-miterlimit: 10; transform-origin: 137.389px 282.499px;" id="el6qlr8uvoiz3" class="animable"></path><path d="M171.38,247.39C165,239,157,235.2,149.62,237.82c-7.92,2.83-9.25,4.07-9.25,4.07" style="fill: none; stroke: rgb(38, 50, 56); stroke-linecap: round; stroke-miterlimit: 10; transform-origin: 155.875px 242.196px;" id="el63ng3y9unkn" class="animable"></path><path d="M176.37,255.52a40.8,40.8,0,0,0-2.38-4.3" style="fill: none; stroke: rgb(38, 50, 56); stroke-linecap: round; stroke-miterlimit: 10; transform-origin: 175.18px 253.37px;" id="eltt0b0jvl04n" class="animable"></path><path d="M144.24,238.65s8.26-4.31,14.13-5,19.48,7.64,19.48,7.64" style="fill: none; stroke: rgb(38, 50, 56); stroke-linecap: round; stroke-miterlimit: 10; transform-origin: 161.045px 237.45px;" id="ely0hoa3hsp68" class="animable"></path><line x1="129.73" y1="284.52" x2="134.29" y2="281.44" style="fill: none; stroke: rgb(38, 50, 56); stroke-linecap: round; stroke-miterlimit: 10; transform-origin: 132.01px 282.98px;" id="elncu8kzhy6v" class="animable"></line><line x1="110.9" y1="297.26" x2="125.01" y2="287.72" style="fill: none; stroke: rgb(38, 50, 56); stroke-linecap: round; stroke-miterlimit: 10; transform-origin: 117.955px 292.49px;" id="elz3h2lbpbupl" class="animable"></line><path d="M140.11,352.28s4-10.48,4.38-16.61-9.18-14.06-17.05-15.89-19.19,2.27-23.4,7S97.81,335.7,98,337.29s3.93,7.65,5,12,15.54,6.72,23,8S140.11,352.28,140.11,352.28Z" style="fill: rgb(38, 50, 56); stroke: rgb(38, 50, 56); stroke-linecap: round; stroke-miterlimit: 10; transform-origin: 121.244px 338.398px;" id="elab2xu6knzf6" class="animable"></path><path d="M146.64,358.75s3.13,14.85,3.76,19.23-3.49,10.95-4.48,15.2-5.57,12.82-8.49,14.26-6.32-2.18-1.92-12,5.1-17.87,4.2-22.08-4.21-9.22-1.92-12S144,355.07,146.64,358.75Z" style="fill: rgb(255, 255, 255); stroke: rgb(38, 50, 56); stroke-linecap: round; stroke-miterlimit: 10; transform-origin: 141.933px 382.454px;" id="eliyeebq088r8" class="animable"></path><path d="M140.3,343.13a20,20,0,0,0-24.77-6.92,7,7,0,0,0-.67.33c-4.51,2.62-7.65,6.79-11.92,12.8-5.39,7.56-14.89,26.09-14.56,31.35s8.2,13.83,9.51,19.32,5.06,9.48,7.52,10.05a11.2,11.2,0,0,0,4.65,0s-.27,5.64,2.22,8.3,7.53,3.3,8.1.85,5.14-15.4,5.71-17.86,3.47-12.68,3.47-12.68l-1.17,18.4s-4.94,12.33-4.3,14,5.33,3.84,10.26-1.76,7.56-16.9,8.48-20.84,4.55-28.5,4.71-33.64-2.74-14.62-6.14-20.07C141.06,344.27,140.69,343.7,140.3,343.13Z" style="fill: rgb(255, 255, 255); stroke: rgb(38, 50, 56); stroke-linecap: round; stroke-miterlimit: 10; transform-origin: 117.959px 378.671px;" id="elli5jo5zbvtb" class="animable"></path><path d="M110.06,410.1s2.16-14.65,2.32-18.37,5-18.38,5-18.38" style="fill: none; stroke: rgb(38, 50, 56); stroke-linecap: round; stroke-miterlimit: 10; transform-origin: 113.72px 391.725px;" id="elssqolk2xdg" class="animable"></path><path d="M97.89,400s-.63-11.09.38-14.39S102.59,368,102.59,368" style="fill: none; stroke: rgb(38, 50, 56); stroke-linecap: round; stroke-miterlimit: 10; transform-origin: 100.143px 384px;" id="elzmlj16josvm" class="animable"></path><line x1="129.56" y1="388.71" x2="131.75" y2="376.23" style="fill: none; stroke: rgb(38, 50, 56); stroke-linecap: round; stroke-miterlimit: 10; transform-origin: 130.655px 382.47px;" id="eles7ob1xv3f" class="animable"></line><path d="M366.12,284.72s-1.56,1-3.92,2.67" style="fill: none; stroke: rgb(38, 50, 56); stroke-linecap: round; stroke-miterlimit: 10; transform-origin: 364.16px 286.055px;" id="elim40j7m48lk" class="animable"></path><path d="M357.55,290.74c-7.34,5.43-16.85,13.24-17.65,17.77-1.31,7.46,2.58,6.8,2.58,6.8s-8.34,18-11.81,24.45,5.68,21.67,16.75,27.62,37.07,8.44,43.07,3.09,16.45-55.5,14.29-62.63-13.37-15-20-17a81.59,81.59,0,0,0-14.54-2.58" style="fill: rgb(186, 104, 200); stroke: rgb(38, 50, 56); stroke-linecap: round; stroke-miterlimit: 10; transform-origin: 367.497px 330.837px;" id="el74t55s5jnj" class="animable"></path><path d="M374.61,300a21.78,21.78,0,0,1,5.17.54" style="fill: none; stroke: rgb(38, 50, 56); stroke-linecap: round; stroke-miterlimit: 10; transform-origin: 377.195px 300.269px;" id="elfakxdchw76v" class="animable"></path><path d="M344.59,313.67s5.73-6.15,12.25-9.53a40.7,40.7,0,0,1,12.4-3.74" style="fill: none; stroke: rgb(38, 50, 56); stroke-linecap: round; stroke-miterlimit: 10; transform-origin: 356.915px 307.035px;" id="elcxu84sa73z" class="animable"></path><path d="M341.6,340.74s-8.91,7.27-7.46,13.93,19.38,18.81,27.45,18.29,18.25-5.73,17.87-14.92-11.36-15.9-20-19.65S345.77,337.83,341.6,340.74Z" style="fill: rgb(38, 50, 56); stroke: rgb(38, 50, 56); stroke-linecap: round; stroke-miterlimit: 10; transform-origin: 356.725px 354.831px;" id="els5nivp7wyd" class="animable"></path><path d="M375.19,374s.42-6.91-10.18-16.07-21.48-5.72-26.24-2.4-14.89,14.68-16,19.76S326.19,390,325.44,396s-9.05,9.75-3.91,13.87,12.86-1.87,14.14-5.19,2.94-16.61,2.94-16.61,9.49,21.64,11.79,27.58,7.5,13.12,12.27,13.28,5-5.46,5-5.46,4.66,4.49,9.11,3.74,2.73-4.44,1.5-8.51-2.31-9.43-2.31-9.43,6.32,5.14,9.05,7.66,9.22,6.37,11,2.67-3.75-8.3-3.75-8.3a61.77,61.77,0,0,0-2-12c-1.56-5-7.66-11.84-10.88-17.46S375.19,374,375.19,374Z" style="fill: rgb(255, 255, 255); stroke: rgb(38, 50, 56); stroke-linecap: round; stroke-miterlimit: 10; transform-origin: 358.117px 390.488px;" id="elr6tbmli958" class="animable"></path><path d="M367.7,423.51a116.37,116.37,0,0,1-5.33-12.92c-2.28-6.78-4.77-17.67-5.74-21.4" style="fill: none; stroke: rgb(38, 50, 56); stroke-linecap: round; stroke-miterlimit: 10; transform-origin: 362.165px 406.35px;" id="eljwcmtbd00mg" class="animable"></path><path d="M376,409.31s-2.85-9.88-4.22-14.38a88.69,88.69,0,0,1-2.19-9.41" style="fill: none; stroke: rgb(38, 50, 56); stroke-linecap: round; stroke-miterlimit: 10; transform-origin: 372.795px 397.415px;" id="el85dzcfztab8" class="animable"></path><path d="M392.28,411.34s-3.8-5.67-6-9.55-7.7-15.39-7.7-15.39" style="fill: none; stroke: rgb(38, 50, 56); stroke-linecap: round; stroke-miterlimit: 10; transform-origin: 385.43px 398.87px;" id="els0452wal0g" class="animable"></path></g><defs>     <filter id="active" height="200%">         <feMorphology in="SourceAlpha" result="DILATED" operator="dilate" radius="2"></feMorphology>                <feFlood flood-color="#32DFEC" flood-opacity="1" result="PINK"></feFlood>        <feComposite in="PINK" in2="DILATED" operator="in" result="OUTLINE"></feComposite>        <feMerge>            <feMergeNode in="OUTLINE"></feMergeNode>            <feMergeNode in="SourceGraphic"></feMergeNode>        </feMerge>    </filter>    <filter id="hover" height="200%">        <feMorphology in="SourceAlpha" result="DILATED" operator="dilate" radius="2"></feMorphology>                <feFlood flood-color="#ff0000" flood-opacity="0.5" result="PINK"></feFlood>        <feComposite in="PINK" in2="DILATED" operator="in" result="OUTLINE"></feComposite>        <feMerge>            <feMergeNode in="OUTLINE"></feMergeNode>            <feMergeNode in="SourceGraphic"></feMergeNode>        </feMerge>            <feColorMatrix type="matrix" values="0   0   0   0   0                0   1   0   0   0                0   0   0   0   0                0   0   0   1   0 "></feColorMatrix>    </filter></defs></svg>